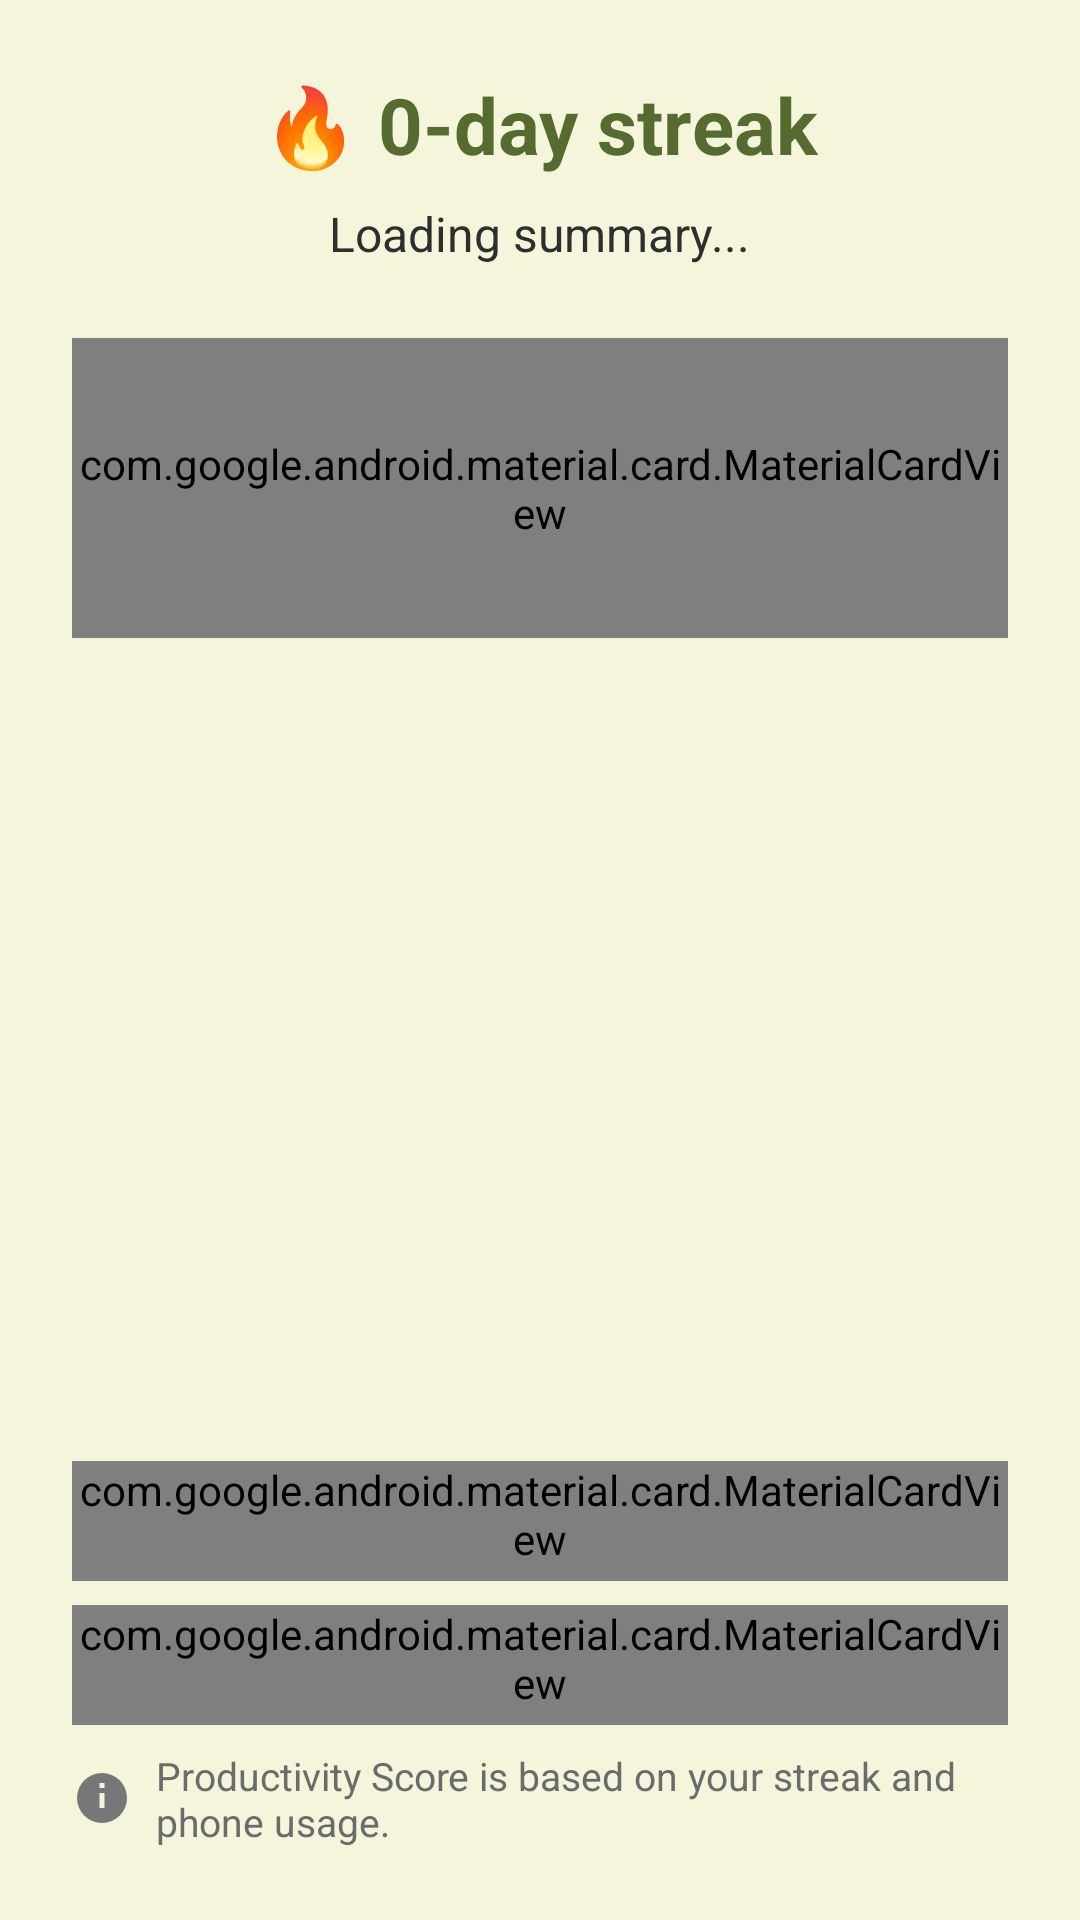

This screen was rendered from an Android layout file. Write that file and the resources it references.
<!-- AndroidManifest.xml: application theme Theme.Login -->
<!-- res/layout/fragment_home.xml -->
<androidx.constraintlayout.widget.ConstraintLayout xmlns:android="http://schemas.android.com/apk/res/android"
    xmlns:app="http://schemas.android.com/apk/res-auto"
    android:layout_width="match_parent"
    android:layout_height="match_parent"
    android:background="@color/backgroundColor"
    android:padding="24dp"
    android:fitsSystemWindows="true">

    
    <ScrollView
        android:id="@+id/scrollContent"
        android:layout_width="0dp"
        android:layout_height="0dp"
        app:layout_constraintTop_toTopOf="parent"
        app:layout_constraintBottom_toTopOf="@+id/bottomCardLayout"
        app:layout_constraintStart_toStartOf="parent"
        app:layout_constraintEnd_toEndOf="parent">

        <LinearLayout
            android:layout_width="match_parent"
            android:layout_height="wrap_content"
            android:orientation="vertical"
            android:gravity="center_horizontal">

            <TextView
                android:id="@+id/tvStreak"
                android:layout_width="wrap_content"
                android:layout_height="wrap_content"
                android:text="🔥 0-day streak"
                android:textSize="26sp"
                android:textStyle="bold"
                android:textColor="@color/primaryDarkColor"
                android:layout_marginBottom="8dp" />

            <TextView
                android:id="@+id/tvSummary"
                android:layout_width="wrap_content"
                android:layout_height="wrap_content"
                android:text="Loading summary..."
                android:textSize="16sp"
                android:textColor="@color/textPrimaryColor"
                android:textAlignment="center"
                android:gravity="center"
                android:layout_marginBottom="16dp" />

            <com.google.android.material.card.MaterialCardView
                android:layout_width="match_parent"
                android:layout_height="100dp"
                android:layout_marginTop="8dp"
                app:cardBackgroundColor="@android:color/white"
                app:cardCornerRadius="12dp"
                app:cardElevation="2dp">

                <TextView
                    android:id="@+id/tvQuote"
                    android:layout_width="match_parent"
                    android:layout_height="wrap_content"
                    android:layout_gravity="center"
                    android:padding="16dp"
                    android:text="Quote will go here"
                    android:textAlignment="center"
                    android:textColor="@color/textSecondaryColor"
                    android:textSize="20sp" />
            </com.google.android.material.card.MaterialCardView>
        </LinearLayout>
    </ScrollView>

    
    <LinearLayout
        android:id="@+id/bottomCardLayout"
        android:layout_width="0dp"
        android:layout_height="wrap_content"
        android:orientation="vertical"
        app:layout_constraintBottom_toBottomOf="parent"
        app:layout_constraintStart_toStartOf="parent"
        app:layout_constraintEnd_toEndOf="parent">

        
        <com.google.android.material.card.MaterialCardView
            android:id="@+id/cardLongestStreak"
            android:layout_width="match_parent"
            android:layout_height="wrap_content"
            android:minHeight="40dp"
            android:layout_marginBottom="8dp"
            app:cardCornerRadius="16dp"
            app:cardElevation="6dp"
            app:cardBackgroundColor="@android:color/white">

            <LinearLayout
                android:layout_width="match_parent"
                android:layout_height="match_parent"
                android:orientation="vertical"
                android:padding="16dp"
                android:gravity="center_vertical">

                <TextView
                    android:id="@+id/tvLongestStreak"
                    android:layout_width="wrap_content"
                    android:layout_height="wrap_content"
                    android:text="🌟 Longest Streak: 0 days"
                    android:textSize="16sp"
                    android:textColor="@color/textPrimaryColor"
                    android:textStyle="bold" />
            </LinearLayout>
        </com.google.android.material.card.MaterialCardView>

        
        <com.google.android.material.card.MaterialCardView
            android:id="@+id/cardProductivity"
            android:layout_width="match_parent"
            android:layout_height="wrap_content"
            android:minHeight="40dp"
            android:layout_marginBottom="4dp"
            app:cardCornerRadius="16dp"
            app:cardElevation="6dp"
            app:cardBackgroundColor="@android:color/white">

            <LinearLayout
                android:layout_width="match_parent"
                android:layout_height="match_parent"
                android:orientation="vertical"
                android:padding="16dp"
                android:gravity="center_vertical">

                <TextView
                    android:id="@+id/tvProductivityScore"
                    android:layout_width="wrap_content"
                    android:layout_height="wrap_content"
                    android:text="🔥 Productivity Score: 0"
                    android:textSize="16sp"
                    android:textColor="@color/textPrimaryColor"
                    android:textStyle="bold" />
            </LinearLayout>
        </com.google.android.material.card.MaterialCardView>

        
        <LinearLayout
            android:layout_width="match_parent"
            android:layout_height="wrap_content"
            android:layout_marginTop="4dp"
            android:orientation="horizontal"
            android:gravity="center_vertical">

            <ImageView
                android:layout_width="20dp"
                android:layout_height="20dp"
                android:layout_marginEnd="8dp"
                android:src="@drawable/ic_info_24"
                android:contentDescription="Info"
                app:tint="@color/textSecondaryColor" />

            <TextView
                android:layout_width="0dp"
                android:layout_height="wrap_content"
                android:layout_weight="1"
                android:text="Productivity Score is based on your streak and phone usage."
                android:textSize="13sp"
                android:textColor="@color/textSecondaryColor" />
        </LinearLayout>
    </LinearLayout>

</androidx.constraintlayout.widget.ConstraintLayout>
<!-- resources referenced by this layout -->
<resources>
  <color name="backgroundColor">#F5F5DC</color>
  <color name="primaryDarkColor">#556B2F</color>
  <color name="textPrimaryColor">#2E2E2E</color>
  <color name="textSecondaryColor">#6B6B6B</color>
  <!-- drawable ic_info_24 (drawable) -->
  <vector xmlns:android="http://schemas.android.com/apk/res/android"
      android:width="24dp"
      android:height="24dp"
      android:viewportWidth="24"
      android:viewportHeight="24">
      <path
          android:fillColor="#777"
          android:pathData="M12,2A10,10 0 1,0 22,12A10,10 0 0,0 12,2ZM11,10h2v6h-2v-6Zm0,-4h2v2h-2v-2Z"/>
  </vector>
  <style name="Theme.Login" parent="Theme.AppCompat.Light.DarkActionBar">
          
          <item name="colorPrimary">#6200EE</item>
          <item name="colorPrimaryDark">#3700B3</item>
          <item name="colorAccent">#03DAC5</item>
      </style>
</resources>
